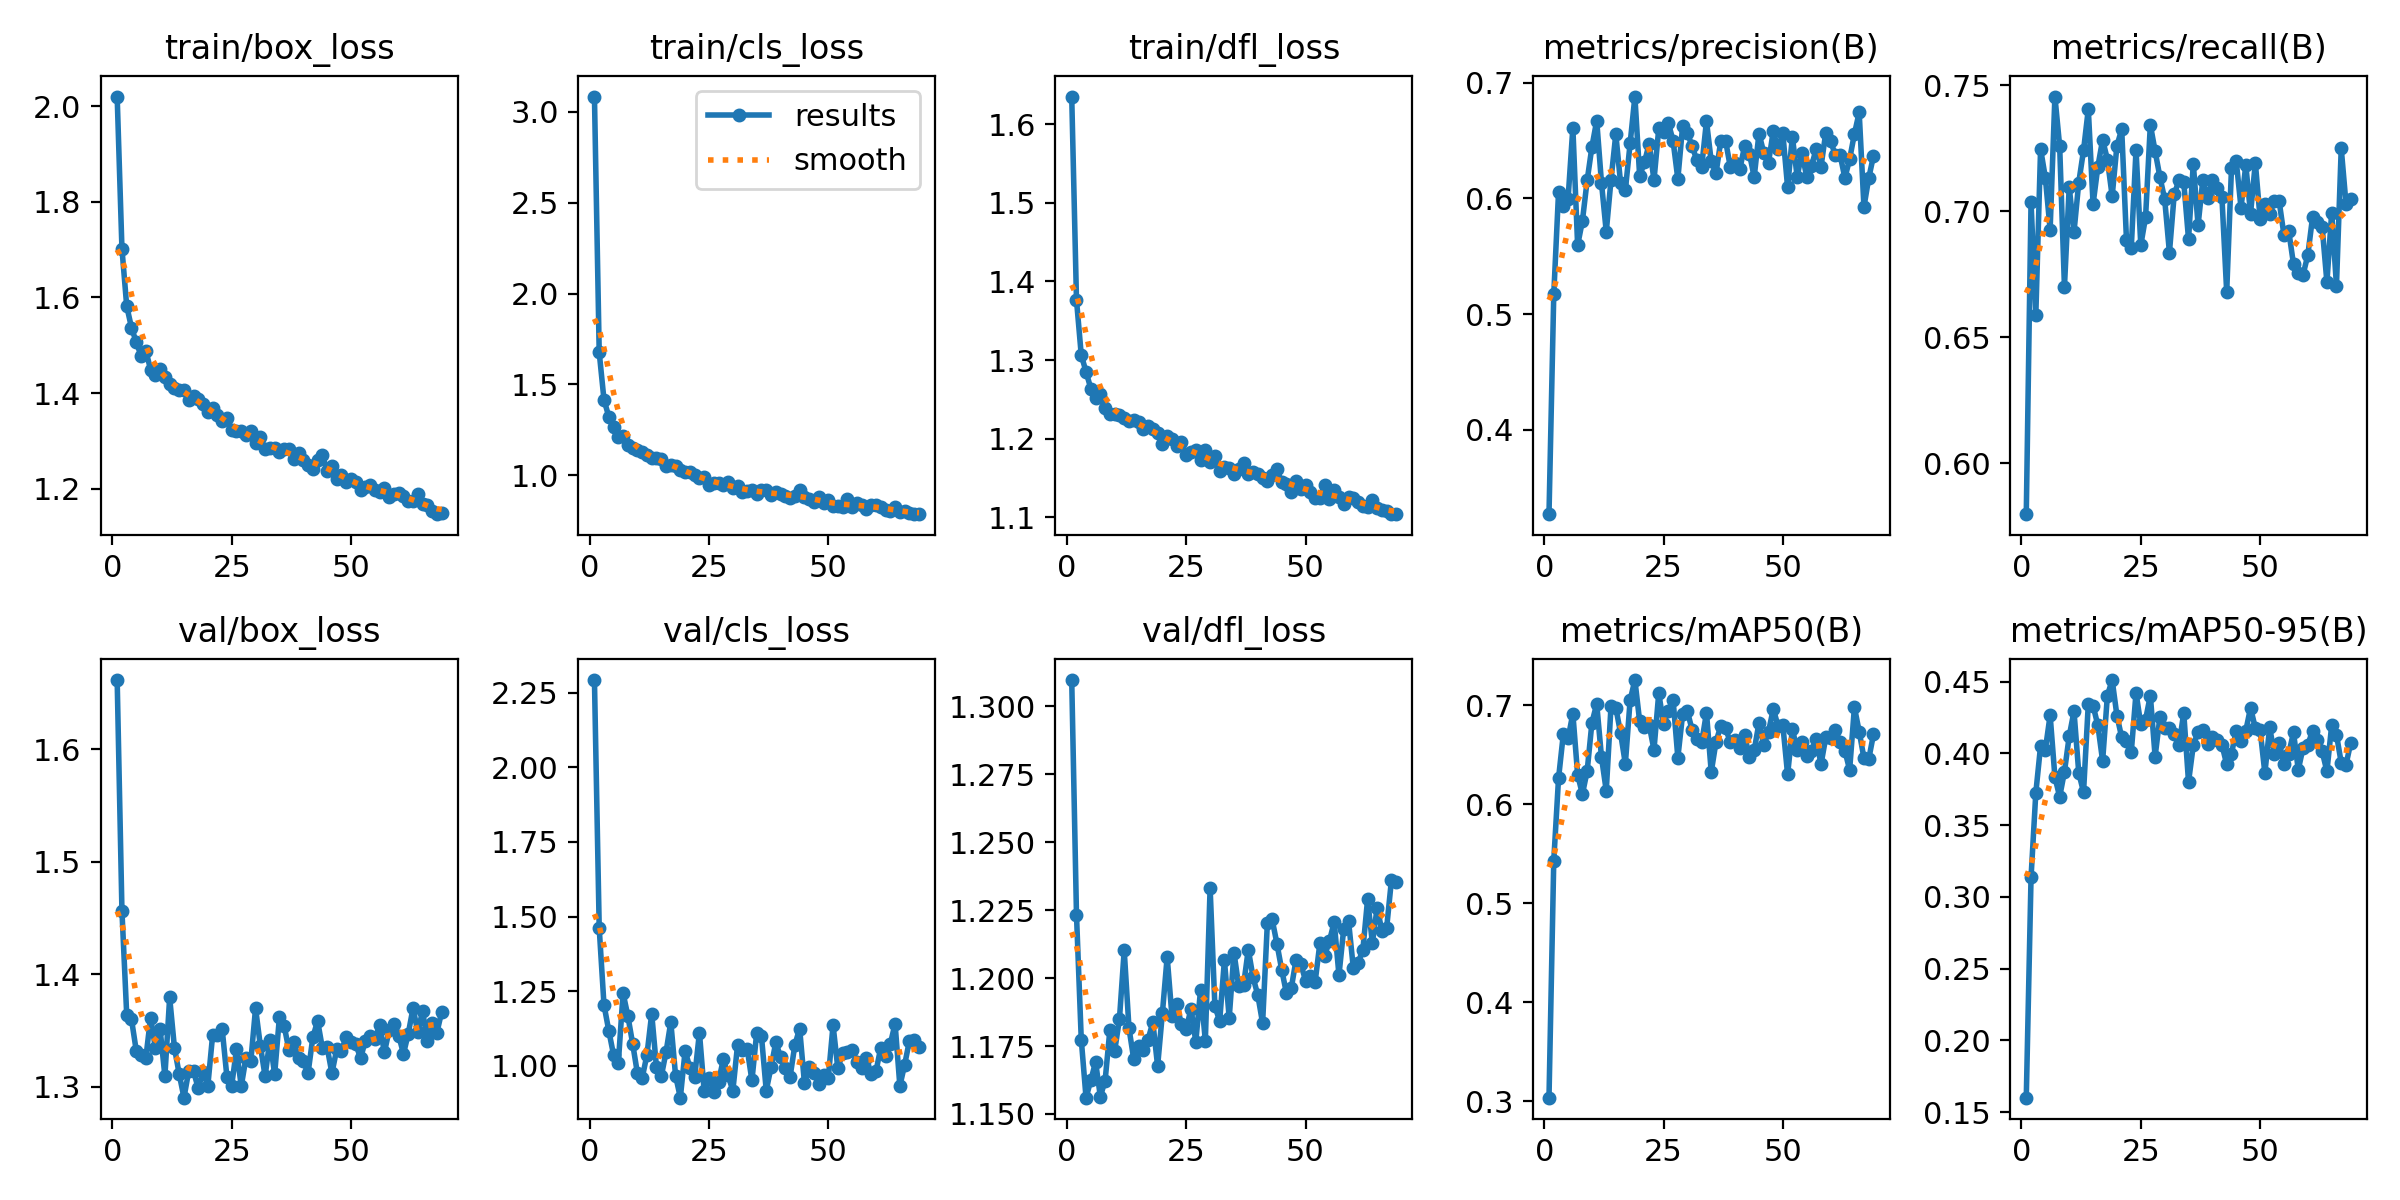

Source data for this figure (header and first rows):
epoch, train/box_loss, train/cls_loss, train/dfl_loss, metrics/precision(B), metrics/recall(B), metrics/mAP50(B), metrics/mAP50-95(B), val/box_loss, val/cls_loss, val/dfl_loss, lr/pg0, lr/pg1, lr/pg2
1, 2.02, 3.083, 1.635, 0.3268, 0.5799, 0.3034, 0.1601, 1.662, 2.292, 1.31, 0.0004118, 0.0004118, 0.0004118
2, 1.702, 1.676, 1.376, 0.517, 0.7036, 0.5432, 0.3136, 1.456, 1.461, 1.223, 0.0008264, 0.0008264, 0.0008264
3, 1.582, 1.416, 1.306, 0.6054, 0.6588, 0.6263, 0.3725, 1.364, 1.204, 1.177, 0.001239, 0.001239, 0.001239
4, 1.537, 1.324, 1.285, 0.5931, 0.7247, 0.6709, 0.4053, 1.36, 1.118, 1.156, 0.001241, 0.001241, 0.001241
5, 1.506, 1.267, 1.264, 0.5999, 0.7133, 0.6666, 0.4028, 1.332, 1.037, 1.162, 0.001241, 0.001241, 0.001241
6, 1.478, 1.21, 1.252, 0.6612, 0.6927, 0.6918, 0.4267, 1.328, 1.008, 1.169, 0.001238, 0.001238, 0.001238
7, 1.489, 1.219, 1.256, 0.5595, 0.7454, 0.6301, 0.3837, 1.325, 1.244, 1.156, 0.001234, 0.001234, 0.001234
8, 1.449, 1.165, 1.239, 0.5805, 0.7257, 0.6103, 0.3698, 1.361, 1.167, 1.162, 0.001231, 0.001231, 0.001231
9, 1.438, 1.151, 1.231, 0.6157, 0.67, 0.6338, 0.3873, 1.335, 1.075, 1.181, 0.001228, 0.001228, 0.001228
10, 1.451, 1.141, 1.231, 0.6448, 0.7096, 0.6827, 0.412, 1.351, 0.9752, 1.173, 0.001225, 0.001225, 0.001225
11, 1.435, 1.127, 1.23, 0.6673, 0.6917, 0.7014, 0.4294, 1.31, 0.959, 1.185, 0.001222, 0.001222, 0.001222
12, 1.42, 1.11, 1.227, 0.6134, 0.7114, 0.6477, 0.3865, 1.379, 1.036, 1.21, 0.001219, 0.001219, 0.001219
13, 1.411, 1.095, 1.222, 0.5711, 0.7241, 0.6137, 0.373, 1.335, 1.174, 1.182, 0.001216, 0.001216, 0.001216
14, 1.407, 1.095, 1.223, 0.6163, 0.7404, 0.6996, 0.4347, 1.311, 0.9949, 1.17, 0.001213, 0.001213, 0.001213
15, 1.406, 1.088, 1.222, 0.6556, 0.7028, 0.6978, 0.4334, 1.29, 0.9641, 1.175, 0.00121, 0.00121, 0.00121
16, 1.385, 1.054, 1.213, 0.6133, 0.7176, 0.6719, 0.4196, 1.314, 1.045, 1.174, 0.001207, 0.001207, 0.001207
17, 1.393, 1.059, 1.216, 0.6073, 0.7283, 0.641, 0.3948, 1.314, 1.146, 1.177, 0.001204, 0.001204, 0.001204
18, 1.388, 1.053, 1.212, 0.6476, 0.7205, 0.7052, 0.4404, 1.298, 0.9672, 1.184, 0.0012, 0.0012, 0.0012
19, 1.377, 1.032, 1.207, 0.6882, 0.706, 0.7257, 0.4512, 1.313, 0.8931, 1.168, 0.001197, 0.001197, 0.001197
20, 1.361, 1.017, 1.193, 0.6194, 0.726, 0.6839, 0.4263, 1.301, 1.05, 1.187, 0.001194, 0.001194, 0.001194
21, 1.37, 1.021, 1.204, 0.6313, 0.7324, 0.6784, 0.4112, 1.346, 0.9938, 1.208, 0.001191, 0.001191, 0.001191
22, 1.354, 1.003, 1.199, 0.6473, 0.6885, 0.6799, 0.4087, 1.346, 0.962, 1.186, 0.001188, 0.001188, 0.001188
23, 1.342, 0.9853, 1.191, 0.6157, 0.6854, 0.6553, 0.4009, 1.351, 1.111, 1.19, 0.001185, 0.001185, 0.001185
24, 1.348, 0.9913, 1.196, 0.6606, 0.7243, 0.7125, 0.4422, 1.309, 0.9139, 1.183, 0.001182, 0.001182, 0.001182
25, 1.324, 0.9481, 1.18, 0.6572, 0.6865, 0.6815, 0.4202, 1.301, 0.9593, 1.181, 0.001179, 0.001179, 0.001179
26, 1.322, 0.9607, 1.182, 0.6656, 0.6976, 0.6945, 0.4237, 1.333, 0.9133, 1.189, 0.001176, 0.001176, 0.001176
27, 1.321, 0.9587, 1.185, 0.6498, 0.7343, 0.706, 0.4404, 1.3, 0.9449, 1.177, 0.001173, 0.001173, 0.001173
28, 1.312, 0.9494, 1.173, 0.6169, 0.7238, 0.6472, 0.3979, 1.326, 1.022, 1.196, 0.00117, 0.00117, 0.00117
29, 1.322, 0.9653, 1.186, 0.6625, 0.7136, 0.6909, 0.4253, 1.323, 0.9681, 1.177, 0.001167, 0.001167, 0.001167
30, 1.296, 0.9284, 1.171, 0.6567, 0.7048, 0.6941, 0.418, 1.37, 0.9163, 1.233, 0.001163, 0.001163, 0.001163
31, 1.308, 0.9444, 1.179, 0.6452, 0.6836, 0.6751, 0.4178, 1.337, 1.071, 1.19, 0.00116, 0.00116, 0.00116
32, 1.284, 0.907, 1.159, 0.6329, 0.7066, 0.6665, 0.4133, 1.309, 1.051, 1.184, 0.001157, 0.001157, 0.001157
33, 1.284, 0.914, 1.164, 0.6276, 0.7122, 0.6629, 0.4058, 1.342, 1.057, 1.207, 0.001154, 0.001154, 0.001154
34, 1.286, 0.9182, 1.162, 0.6668, 0.7115, 0.6926, 0.4283, 1.311, 0.9507, 1.185, 0.001151, 0.001151, 0.001151
35, 1.277, 0.8985, 1.155, 0.632, 0.6889, 0.6327, 0.3801, 1.362, 1.11, 1.209, 0.001148, 0.001148, 0.001148
36, 1.282, 0.9173, 1.162, 0.6219, 0.7188, 0.6632, 0.4056, 1.354, 1.099, 1.197, 0.001145, 0.001145, 0.001145
37, 1.282, 0.9203, 1.169, 0.6498, 0.6944, 0.6794, 0.4151, 1.333, 0.9169, 1.197, 0.001142, 0.001142, 0.001142
38, 1.262, 0.8904, 1.155, 0.65, 0.7123, 0.6769, 0.4166, 1.339, 0.9947, 1.21, 0.001139, 0.001139, 0.001139
39, 1.275, 0.909, 1.158, 0.6271, 0.7052, 0.6629, 0.4067, 1.326, 1.078, 1.2, 0.001136, 0.001136, 0.001136
40, 1.26, 0.8952, 1.155, 0.6304, 0.7125, 0.6648, 0.4113, 1.323, 1.03, 1.194, 0.001132, 0.001132, 0.001132
41, 1.25, 0.8887, 1.15, 0.6256, 0.7094, 0.6571, 0.4093, 1.312, 0.9933, 1.183, 0.001129, 0.001129, 0.001129
42, 1.24, 0.8748, 1.146, 0.6455, 0.7055, 0.6697, 0.406, 1.344, 0.9636, 1.22, 0.001126, 0.001126, 0.001126
43, 1.259, 0.8886, 1.153, 0.6388, 0.6679, 0.6474, 0.3924, 1.359, 1.07, 1.222, 0.001123, 0.001123, 0.001123
44, 1.27, 0.9204, 1.161, 0.6185, 0.7169, 0.6546, 0.3999, 1.334, 1.125, 1.213, 0.00112, 0.00112, 0.00112
45, 1.237, 0.8799, 1.144, 0.6561, 0.7198, 0.6822, 0.4158, 1.335, 0.9426, 1.203, 0.001117, 0.001117, 0.001117
46, 1.247, 0.8724, 1.142, 0.6397, 0.7013, 0.6598, 0.4084, 1.312, 0.9944, 1.194, 0.001114, 0.001114, 0.001114
47, 1.22, 0.8514, 1.132, 0.631, 0.7183, 0.6735, 0.4158, 1.333, 0.9766, 1.196, 0.001111, 0.001111, 0.001111
48, 1.229, 0.8809, 1.146, 0.6585, 0.699, 0.6964, 0.4319, 1.332, 0.9381, 1.207, 0.001108, 0.001108, 0.001108
49, 1.213, 0.8505, 1.135, 0.6426, 0.7192, 0.6793, 0.4176, 1.345, 0.9693, 1.205, 0.001105, 0.001105, 0.001105
50, 1.221, 0.8654, 1.141, 0.6565, 0.6971, 0.6802, 0.4164, 1.34, 0.9589, 1.199, 0.001102, 0.001102, 0.001102
51, 1.213, 0.831, 1.131, 0.6097, 0.7028, 0.6302, 0.3864, 1.338, 1.136, 1.201, 0.001098, 0.001098, 0.001098
52, 1.196, 0.8293, 1.124, 0.6534, 0.6987, 0.6761, 0.4182, 1.325, 0.9919, 1.198, 0.001095, 0.001095, 0.001095
53, 1.204, 0.8243, 1.125, 0.619, 0.7042, 0.6547, 0.3995, 1.341, 1.041, 1.213, 0.001092, 0.001092, 0.001092
54, 1.208, 0.8706, 1.141, 0.6394, 0.7038, 0.6628, 0.4076, 1.345, 1.046, 1.208, 0.001089, 0.001089, 0.001089
55, 1.196, 0.8248, 1.123, 0.6188, 0.6905, 0.6489, 0.3927, 1.343, 1.052, 1.214, 0.001086, 0.001086, 0.001086
56, 1.193, 0.8457, 1.134, 0.6278, 0.6921, 0.654, 0.4, 1.355, 1.014, 1.221, 0.001083, 0.001083, 0.001083
57, 1.201, 0.8349, 1.126, 0.6431, 0.679, 0.6662, 0.4146, 1.331, 0.9924, 1.201, 0.00108, 0.00108, 0.00108
58, 1.183, 0.8151, 1.117, 0.6274, 0.6753, 0.6405, 0.3886, 1.35, 1.026, 1.218, 0.001077, 0.001077, 0.001077
59, 1.189, 0.8369, 1.126, 0.657, 0.6748, 0.6677, 0.4039, 1.356, 0.9707, 1.221, 0.001074, 0.001074, 0.001074
60, 1.192, 0.8347, 1.124, 0.6499, 0.6826, 0.6671, 0.4061, 1.345, 0.9818, 1.204, 0.001071, 0.001071, 0.001071
... 9 more rows
